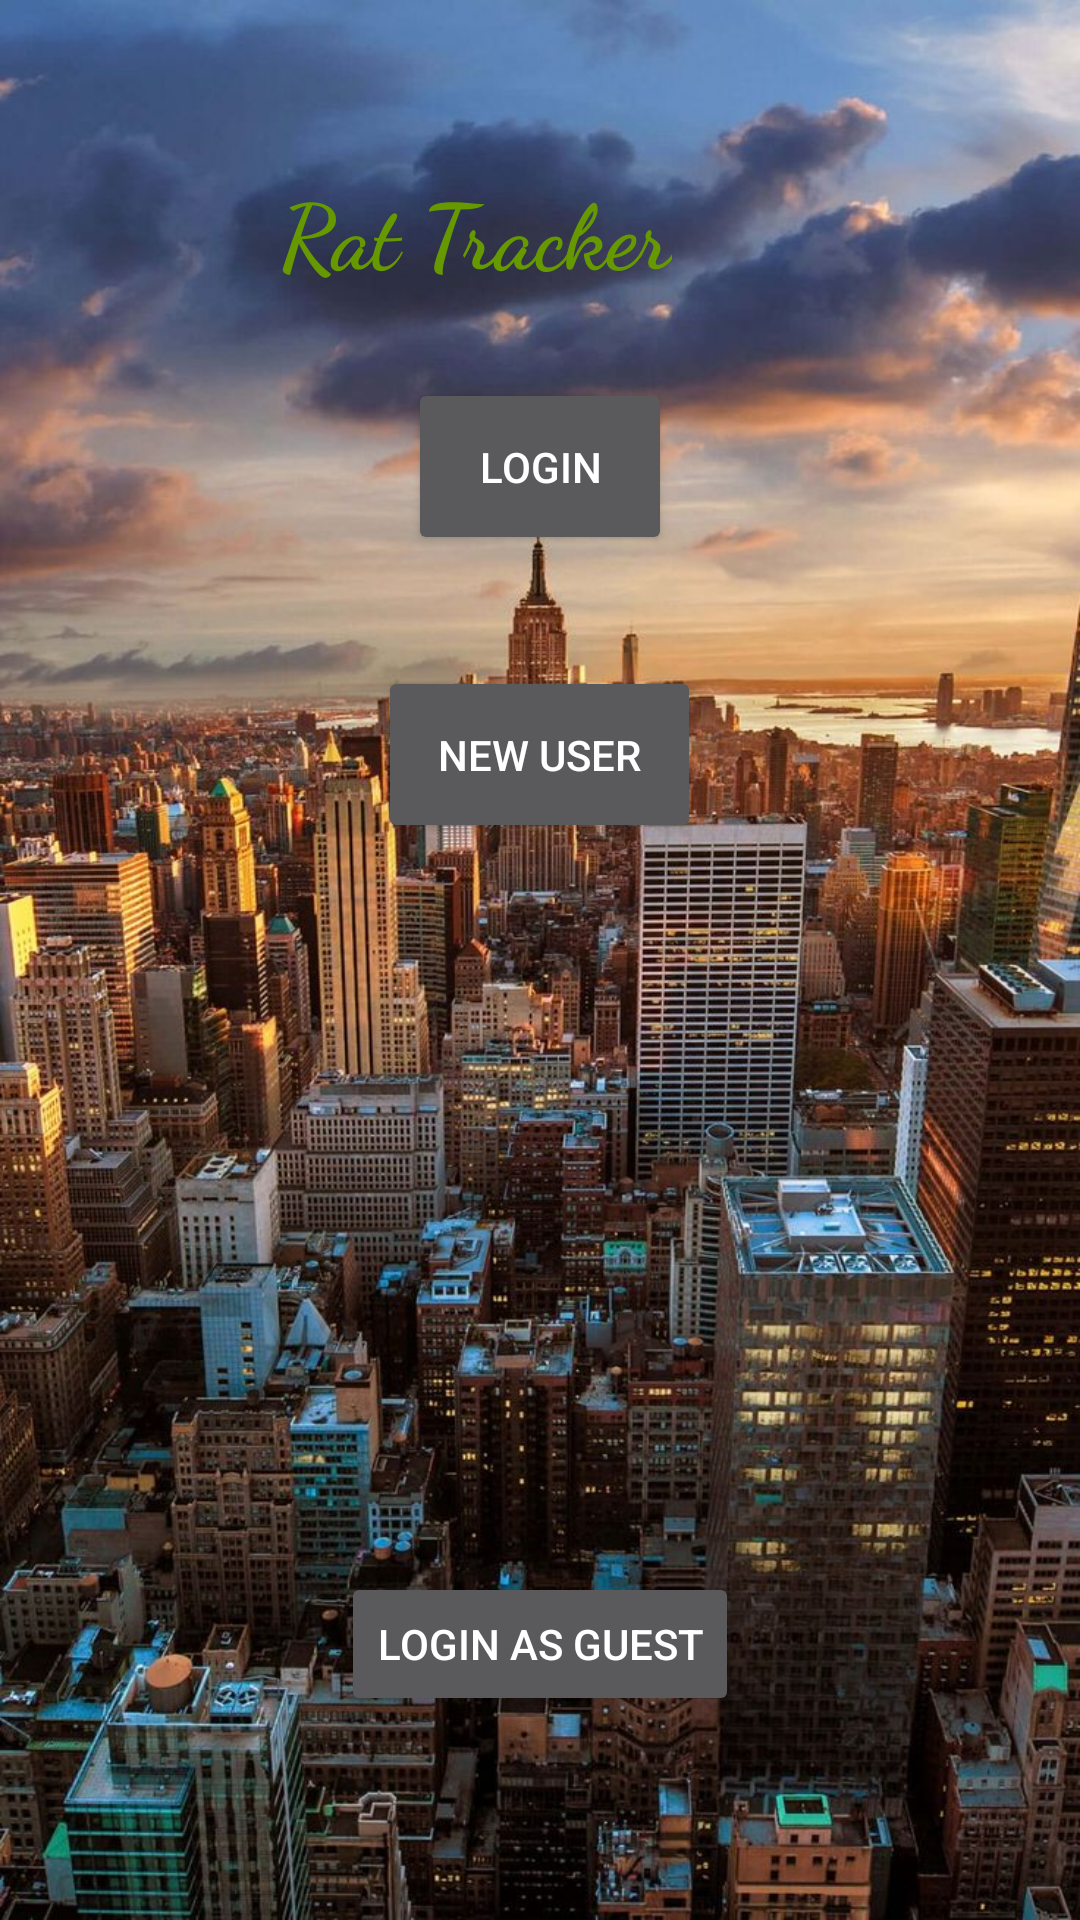

Produce the Android XML layout that renders to this screen, including the resource entries it uses.
<!-- AndroidManifest.xml: application theme AppTheme.TranslucentDecor -->
<!-- res/layout/activity_open.xml -->
<?xml version="1.0" encoding="utf-8"?>
<RelativeLayout xmlns:android="http://schemas.android.com/apk/res/android"
    xmlns:tools="http://schemas.android.com/tools"
    android:layout_width="match_parent"
    android:layout_height="match_parent"
    android:background="@drawable/home_image"
    tools:context="edu.gatech.cs2340.rattracker2k17.Controller.HomeScreenController"
    tools:layout_editor_absoluteX="0dp"
    tools:layout_editor_absoluteY="81dp">


    <Button
        android:id="@+id/btn_login"
        android:layout_width="wrap_content"
        android:layout_height="wrap_content"
        android:layout_alignParentTop="true"
        android:layout_centerHorizontal="true"
        android:layout_marginTop="126dp"
        android:onClick="launchLogIn"
        android:padding="20dp"
        android:text="@string/login"
        android:theme="@style/Base.ThemeOverlay.AppCompat.Dark" />

    <Button
        android:id="@+id/btn_newUser"
        android:layout_width="wrap_content"
        android:layout_height="wrap_content"
        android:layout_below="@+id/btn_login"
        android:layout_centerHorizontal="true"
        android:layout_marginTop="37dp"
        android:onClick="launchNewUser"
        android:padding="20dp"
        android:text="@string/new_user"
        android:theme="@style/ThemeOverlay.AppCompat.Dark" />

    <TextView
        android:layout_width="wrap_content"
        android:layout_height="wrap_content"
        android:fontFamily="cursive"
        android:text="@string/app_name"
        android:textColor="@android:color/holo_green_dark"
        android:textSize="30sp"
        android:textStyle="bold"
        android:layout_alignParentTop="true"
        android:layout_alignEnd="@+id/btn_login"
        android:layout_marginTop="56dp" />

    <Button
        android:id="@+id/btn_LoginGuest"
        android:layout_width="wrap_content"
        android:layout_height="wrap_content"
        android:layout_alignParentBottom="true"
        android:layout_centerHorizontal="true"
        android:layout_marginBottom="68dp"
        android:onClick="launchGuestUser"
        android:text="@string/login_guest" />
</RelativeLayout>
<!-- resources referenced by this layout -->
<resources>
  <!-- drawable home_image (drawable) -->
  <bitmap xmlns:android="http://schemas.android.com/apk/res/android"
      android:src="@drawable/new_york"
      android:tileMode="disabled" android:gravity="fill" >
  </bitmap>
  <string name="app_name">Rat Tracker</string>
  <string name="login">Login</string>
  <string name="login_guest">Login as guest</string>
  <string name="new_user">New User</string>
  <style name="AppTheme.TranslucentDecor" parent="Theme.AppCompat.NoActionBar">
          <item name="android:windowTranslucentStatus">true</item>
          <item name="android:windowTranslucentNavigation">true</item>
          <item name="android:fitsSystemWindows">false</item>
      </style>
  <!-- drawable new_york: jpg bitmap (drawable, 207351 bytes) -->
</resources>
